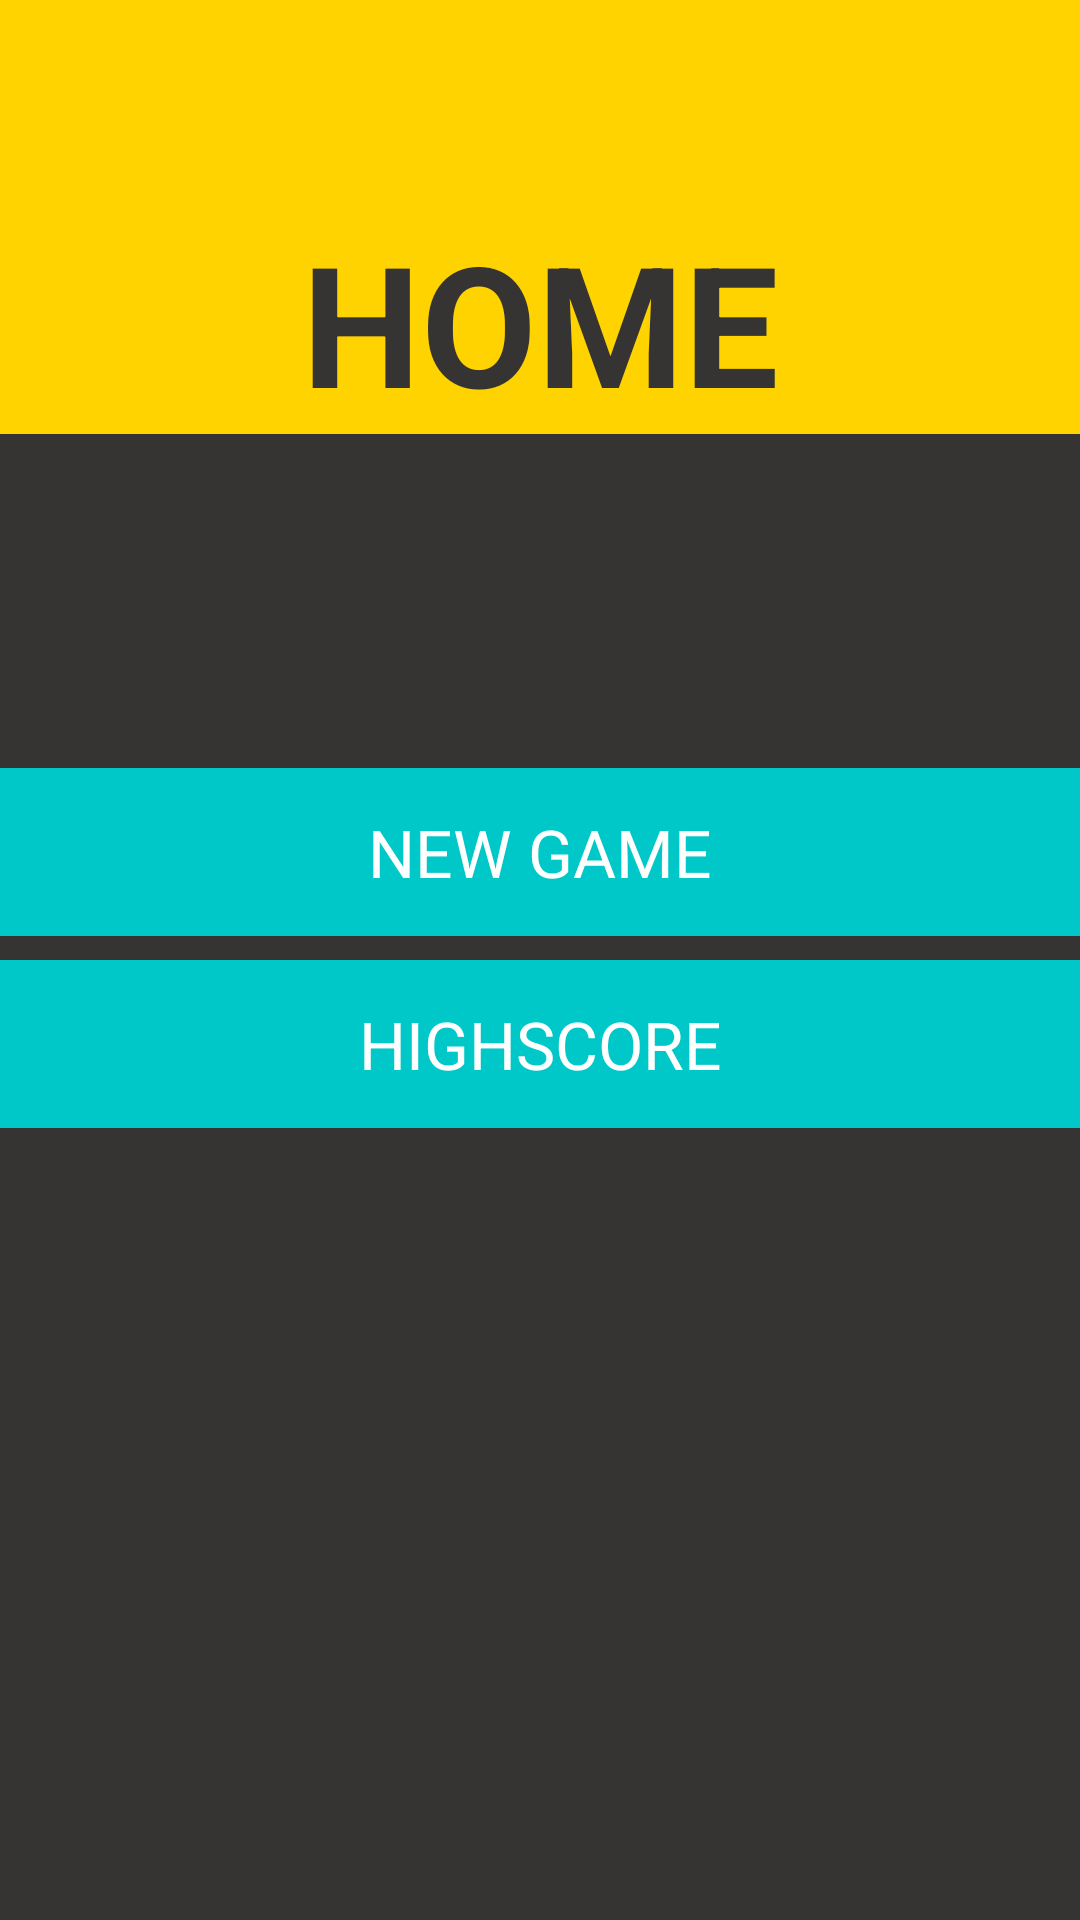

This screen was rendered from an Android layout file. Write that file and the resources it references.
<!-- AndroidManifest.xml: application theme AppTheme -->
<!-- res/layout/activity_entry.xml -->
<?xml version="1.0" encoding="utf-8"?>
<RelativeLayout xmlns:android="http://schemas.android.com/apk/res/android"
    style="@style/LayoutStyle" >

    <TextView
        android:id="@+id/header"
        style="@style/ActivityHeaderStyle"
        android:layout_alignParentTop="true"
        android:text="@string/entry_title" />

    <LinearLayout
        android:layout_width="fill_parent"
        android:layout_height="wrap_content"
        android:layout_centerInParent="true"
        android:orientation="vertical" >

        <Button
            android:id="@+id/button_new_game"
            style="@style/MenuButtonStyle"
            android:layout_marginBottom="8dp"
            android:background="@drawable/menu_button"
            android:text="@string/button_new_game" />

        <Button
            android:id="@+id/button_viewscore"
            style="@style/MenuButtonStyle"
            android:layout_marginBottom="8dp"
            android:background="@drawable/menu_button"
            android:text="@string/button_view_highscore" />
    </LinearLayout>

</RelativeLayout>
<!-- resources referenced by this layout -->
<resources>
  <!-- drawable menu_button (drawable) -->
  <?xml version="1.0" encoding="utf-8"?>
  <selector xmlns:android="http://schemas.android.com/apk/res/android">
  
      <item android:drawable="@color/two" android:state_pressed="true"/>
      <item android:drawable="@color/button_disabled" android:state_enabled="false"/>
      <item android:drawable="@color/three"/>
  
  </selector>
  <string name="button_new_game">NEW GAME</string>
  <string name="button_view_highscore">HIGHSCORE</string>
  <string name="entry_title">HOME</string>
  <style name="ActivityHeaderStyle" parent="@android:style/TextAppearance.Large">
          <item name="android:background">@color/four</item>
          <item name="android:textColor">@color/one</item>
          <item name="android:textSize">56sp</item>
          <item name="android:textStyle">bold</item>
          <item name="android:layout_width">fill_parent</item>
          <item name="android:layout_height">wrap_content</item>
          <item name="android:gravity">center</item>
          <item name="android:paddingTop">70dp</item>
      </style>
  <style name="LayoutStyle" parent="@android:style/TextAppearance.Large">
          <item name="android:background">@color/one</item>
          <item name="android:layout_width">match_parent</item>
          <item name="android:layout_height">match_parent</item>
      </style>
  <style name="MenuButtonStyle" parent="@android:style/TextAppearance.Large">
          <item name="android:layout_width">fill_parent</item>
          <item name="android:layout_height">56dp</item>
          <item name="android:textColor">@drawable/menu_button_text_color</item>
          <item name="android:gravity">center</item>
      </style>
  <style name="AppTheme" parent="android:Theme.Light" />
  <color name="two">#007C7C</color>
  <color name="button_disabled">#7cb9b9</color>
  <color name="three">#00C8C8</color>
  <color name="four">#FFD300</color>
  <color name="one">#363333</color>
  <!-- drawable menu_button_text_color (drawable) -->
  <?xml version="1.0" encoding="utf-8"?>
  <selector xmlns:android="http://schemas.android.com/apk/res/android">
  
      <item android:state_pressed="true" android:color="@color/lightgrey"/>
      <item android:state_enabled="false" android:color="@color/font_disabled"/>
      <item android:color="@color/white"/>
  
  </selector>
  <color name="lightgrey">#eeeeee</color>
  <color name="font_disabled">#e2e3e3</color>
  <color name="white">#ffffff</color>
</resources>
